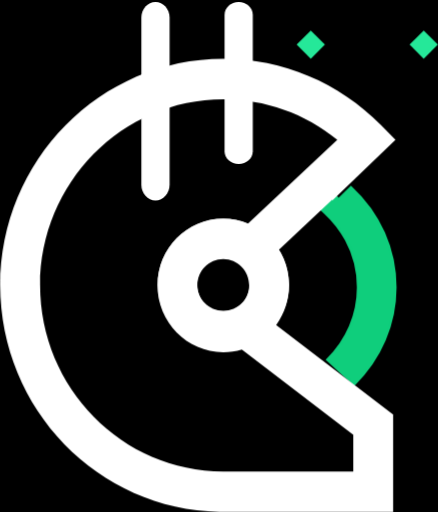
t = 0.00 s
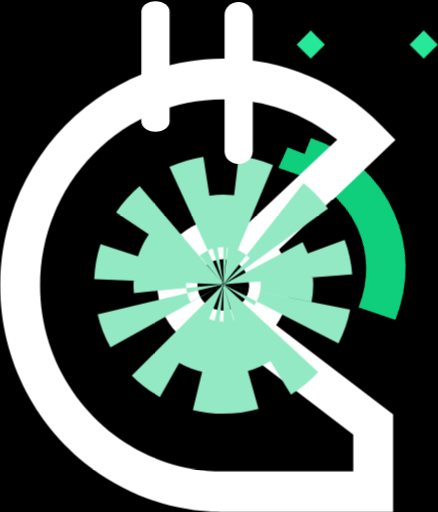
t = 0.30 s
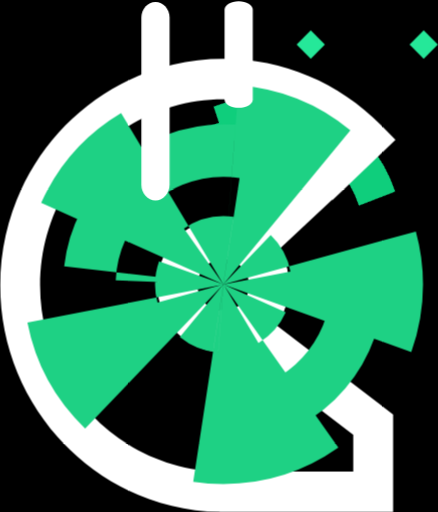
t = 0.80 s
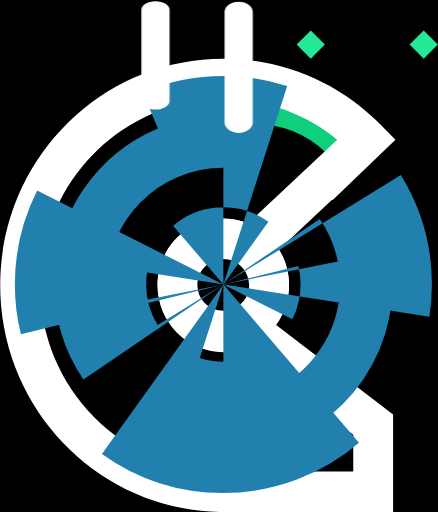
t = 1.05 s
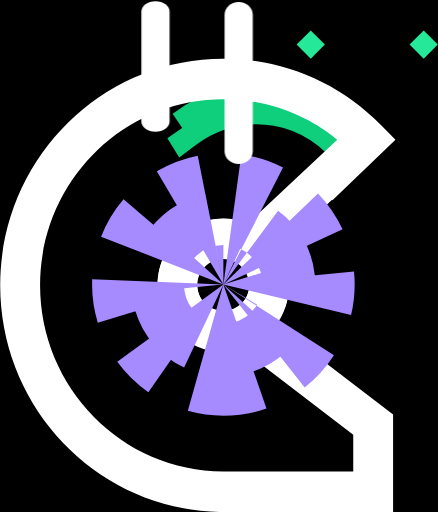
t = 1.50 s
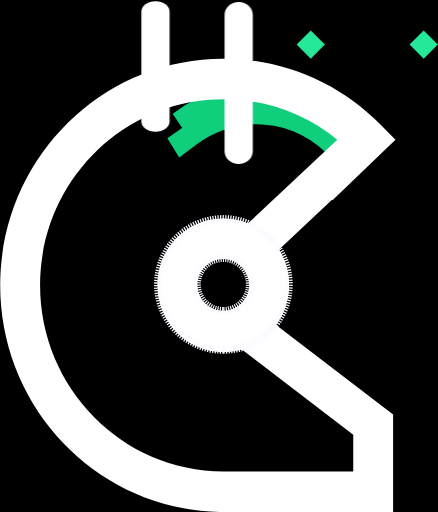
t = 1.90 s

The animated SVG that drew these frames (rendered in a browser with its animation timeline set to each time). Animation: 2 CSS @keyframes rules; one cycle of 2.30 s, repeats indefinitely.

<?xml version="1.0" encoding="UTF-8"?>
<svg width="100px" height="117px" viewBox="0 0 100 117" version="1.1" xmlns="http://www.w3.org/2000/svg" xmlns:xlink="http://www.w3.org/1999/xlink">
    <!-- Generator: Sketch 60 (88103) - https://sketch.com -->
    <style>
    svg {
      background: black;
    }
       .center-circle {
        animation: circle 2s ease-out infinite;
        animation-direction:alternate;
      }

      .ant1, .ant2 {
        animation:grow-vert .2s ease-out infinite;
        animation-direction:alternate;
      }

      .ant2 {
        animation-delay: .3s;
      }

      @keyframes circle {
        0% {
          stroke-dasharray: 0;
          stroke-width: 0%;
          stroke: #fff;
        }
        50% {
          stroke: #0fce7c;
          stroke-width: 60%;
        }
        60% {
          stroke-dasharray: 10%;
          stroke: #3e00ff;
          stroke-width: 60%;
        }
        100% {
          stroke-dasharray: 0;
          stroke: #fff;
          stroke-width: 0%;
        }
      }
      @keyframes grow-vert {

        0 {
          transform: scale(1,1);
        }
        100% {
          transform: scale(1,0.5);
        }
      }
      #Path {
        transform-origin: center;
        transition: all 1s linear
      }
      svg:hover #Path {
        transform: rotate(-80deg);
      }


    </style>
    <title>helmet-white-animated</title>
    <desc>Created with Sketch.</desc>
    <g id="helmet-white-animated" stroke="none" stroke-width="1" fill="none" fill-rule="evenodd">
        <path d="M80.8741935,87.8684211 L74.716129,82.1877632 C79.2516129,77.7338684 81.7483871,71.8622368 81.7483871,65.6572105 C81.754231,61.8813819 80.8194519,58.1639665 79.0290323,54.8429211 C77.7673872,52.5131342 76.1289783,50.4097151 74.1806452,48.6184737 L70.9677419,45.6470526 L74.4129032,42.5526316 L77.3483871,45.5143421 L80.1548387,42.7630263 C86.7096774,48.8256316 90.3225806,56.9565789 90.3225806,65.6572105 C90.3225806,73.9953158 86.9677419,81.8835 80.8741935,87.8684211 Z" id="Path" stroke="#0FCE7C" stroke-width="0.5" fill="#0FCE7C"></path>
        <path d="M80.6741935,107.742632 L50.9645161,107.742632 C27.8903226,107.742632 9.11290323,88.6614474 9.11290323,65.2105263 C9.11290323,41.7563684 27.8870968,22.6784211 50.9709677,22.6784211 C60.5516129,22.6784211 69.6419355,25.9282105 77.0225806,31.9131316 L56.6290323,51.0622895 C54.8351657,50.3168099 52.9125943,49.9329599 50.9709677,49.9326316 C42.6806452,49.9326316 35.9387097,56.7882632 35.9387097,65.2105263 C35.9387097,73.6327895 42.6806452,80.4884211 50.9709677,80.4884211 C52.4099832,80.4873707 53.8411605,80.2758307 55.2193548,79.8604737 L80.6774194,99.3333158 L80.6774194,107.742632 L80.6741935,107.742632 Z M50.9645161,71.2310526 C47.7,71.2310526 45.0419355,68.5282895 45.0419355,65.2105263 C45.0419355,61.8895263 47.7,59.19 50.9677419,59.19 C54.2322581,59.19 56.8903226,61.8895263 56.8903226,65.2105263 C56.8903226,68.5282895 54.2322581,71.2310526 50.9677419,71.2310526 L50.9645161,71.2310526 Z M66,65.2105263 C66,62.2132105 65.1419355,59.4165789 63.6677419,57.0536842 L75.8290323,45.6308684 L75.9322581,45.7409211 L90.3225806,31.9616842 L87.0064516,28.5921316 C77.3806452,18.8071579 64.5806452,13.4210526 50.9677419,13.4210526 C22.8645161,13.4210526 0,36.6551053 0,65.2105263 C0,93.4843421 22.4193548,116.527421 50.1387097,116.977342 L50.1387097,117 L89.783871,117 L89.783871,94.7143421 L63.0580645,74.2736842 C64.974206,71.6433912 66.0047485,68.4686211 66,65.2105263 Z" id="helmet" fill="#FFFFFF" fill-rule="nonzero"></path>
        <path d="M51,71 C54.3137085,71 57,68.3137085 57,65 C57,61.6862915 54.3137085,59 51,59 C47.6862915,59 45,61.6862915 45,65 C45,68.3137085 47.6862915,71 51,71 Z M51,80 C59.2842712,80 66,73.2842712 66,65 C66,56.7157288 59.2842712,50 51,50 C42.7157288,50 36,56.7157288 36,65 C36,73.2842712 42.7157288,80 51,80 Z" id="center-circle" class="center-circle" fill="#FFFFFF"></path>
        <polygon id="particle2" fill="#25E899" fill-rule="nonzero" points="100 10.1842105 96.7741935 13.4210526 93.5483871 10.1842105 96.7741935 6.94736842"></polygon>
        <polygon id="particle1" fill="#25E899" fill-rule="nonzero" points="74.1935484 10.1842105 70.9677419 13.4210526 67.7419355 10.1842105 70.9677419 6.94736842"></polygon>
        <path d="M35.483871,45.7894737 C33.7032258,45.7894737 32.2580645,44.184 32.2580645,42.2030526 L32.2580645,4.06010526 C32.2580645,2.07915789 33.7032258,0.473684211 35.483871,0.473684211 C37.2645161,0.473684211 38.7096774,2.07915789 38.7096774,4.06010526 L38.7096774,42.2030526 C38.7096774,44.184 37.2645161,45.7894737 35.483871,45.7894737" id="ant1" class="ant1" fill="#FFFFFF" fill-rule="nonzero"></path>
        <path d="M54.483871,37.4736842 C52.7032258,37.4736842 51.2580645,36.1628271 51.2580645,34.5453985 L51.2580645,3.40196992 C51.2580645,1.78454135 52.7032258,0.473684211 54.483871,0.473684211 C56.2645161,0.473684211 57.7096774,1.78454135 57.7096774,3.40196992 L57.7096774,34.5453985 C57.7096774,36.1628271 56.2645161,37.4736842 54.483871,37.4736842" id="ant2" class="ant2" fill="#FFFFFF" fill-rule="nonzero"></path>
    </g>
</svg>
